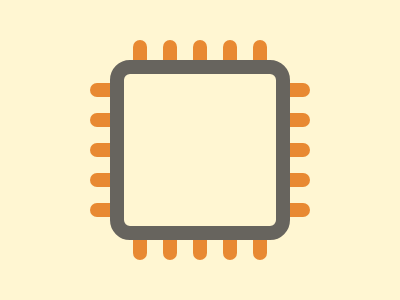

Recreate this image using only HTML and CSS.

<div p a>
  <div p>
    <div p>
      <div p>
        <div p>
          <div q b>
            <div q>
              <div q>
                <div q>
                  <div q>
                    <div z></div>
                  </div>
                </div>
              </div>
            </div>
          </div>
        </div>
      </div>
    </div>
  </div>
</div>
<style>
  *{background: #FFF6D2}
  div {
    position: absolute;
  }
  [p], [q] {
    background: #E88933;
    border-radius: 10px;
  }
  [p] {
    width: 14px;
    height: 220px;
    left: 30px;
  }
  [q] {
    height: 14px;
    width: 220px;
    top: 30px;
  }
  [a] {
    left: 133px;
    top: 40px;
  }
  [b] {
    top: 43px;
    left: -163px
  }
  [z] {
    width: 152px;
    height: 152px;
    top: -129px;
    left: 34px;
    outline: solid 14px #67645E;
    border-radius: 6px;
  }
</style>

<!-- minified (367 char)
 
<div p a><div p><div p><div p><div p><div q b><div q><div q><div q><div q><div z><style>*{background:#fff6d2}div{position:absolute}[p],[q]{background:#e88933;border-radius:10px}[p]{width:14;height:220;left:30}[q]{height:14;width:220;top:30}[a]{left:133;top:40}[b]{top:43;left:-163}[z]{width:152;height:152;top:-129;left:34;outline:solid 14px #67645e;border-radius:6px

-->
